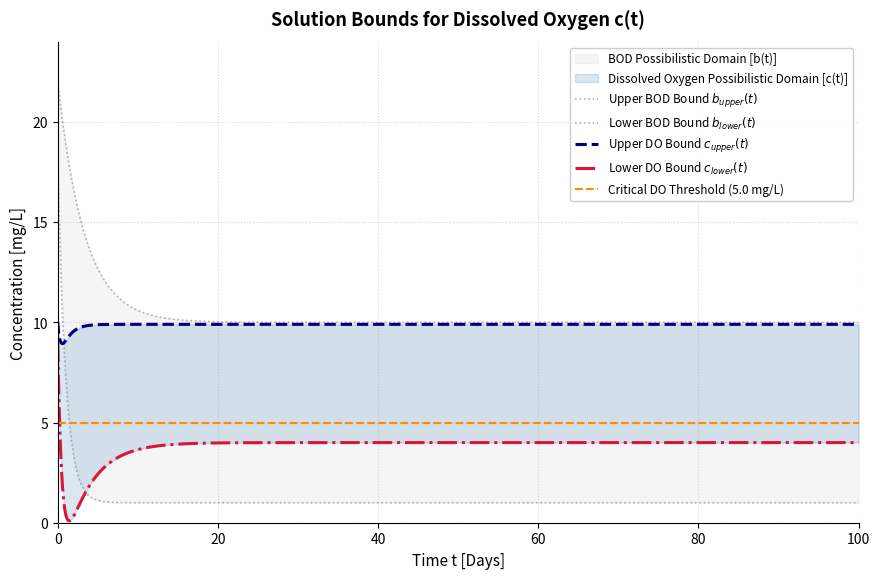

Python code for this plot:
import matplotlib.pyplot as plt
import numpy as np

# Time axis: t in days
t = np.linspace(0, 100, 1000)

# Parameter intervals
k1_min, k1_max = 0.3, 1.0  # BOD degradation rate [1/day]
k2_min, k2_max = 2.0, 3.0  # Reaeration rate [1/day]
k3_min, k3_max = 1.0, 3.0  # External pollution source [mg/(L*day)]
cs_min, cs_max = 9.0, 10.0  # Dissolved oxygen saturation [mg/L]
b0_min, b0_max = 18.0, 22.0  # Initial BOD concentration [mg/L]
c0_min, c0_max = 9.0, 10.0  # Initial dissolved oxygen concentration [mg/L]

# 1. BOD Bounds b(t)
# Lower BOD bound b_lower(t): k1_max, k3_min, b0_min
b_lower = (k3_min / k1_max) + (b0_min - (k3_min / k1_max)) * np.exp(-k1_max * t)

# Upper BOD bound b_upper(t): k1_min, k3_max, b0_max
b_upper = (k3_max / k1_min) + (b0_max - (k3_max / k1_min)) * np.exp(-k1_min * t)

# 2. Dissolved Oxygen (DO) Bounds c(t)
# Upper DO bound c_upper(t):
# Best-case DO, coupled with lower BOD bound (k1_min, k2_max, cs_max, k3_min, b0_min, c0_max)
# we seperate the equation in 3 different parts (the constant, the e^(-k1*t) and the e^(-k2*t))
term_const_upper = cs_max - (k1_min * k3_min) / (k1_max * k2_max)
term_exp1_upper = (
    (k1_min * k3_min) / (k1_max * (k2_max - k1_max))
    - (k1_min * b0_min) / (k2_max - k1_max)
    ) * np.exp(-k1_max * t)
term_exp2_upper = (
    c0_max
    - term_const_upper
    - (k1_min * k3_min) / (k1_max * (k2_max - k1_max))
        + (k1_min * b0_min) / (k2_max - k1_max)
    ) * np.exp(-k2_max * t)

c_upper = term_const_upper + term_exp1_upper + term_exp2_upper

# Lower DO bound c_lower(t):
# Worst-case DO, coupled with upper BOD bound (k1_max, k2_min, cs_min, k3_max, b0_max, c0_min)
# same procedure as above
term_const_lower = cs_min - (k1_max * k3_max) / (k1_min * k2_min)
term_exp1_lower = (
    (k1_max * k3_max) / (k1_min * (k2_min - k1_min))
    - (k1_max * b0_max) / (k2_min - k1_min)
) * np.exp(-k1_min * t)
term_exp2_lower = (
    c0_min
    - term_const_lower
    - (k1_max * k3_max) / (k1_min * (k2_min - k1_min))
        + (k1_max * b0_max) / (k2_min - k1_min)
        ) * np.exp(-k2_min * t)

c_lower = term_const_lower + term_exp1_lower + term_exp2_lower

# 3. Plotting Combined Figure 
fig, ax = plt.subplots(figsize=(9, 6), dpi=150)

# Fill uncertainty domains
# Subdued grey fill for BOD
ax.fill_between(
    t,
    b_lower,
    b_upper,
    color='gray',
    alpha=0.08,
    label='BOD Possibilistic Domain [b(t)]',
)

# Prominent blue fill for Dissolved Oxygen
ax.fill_between(
    t,
    c_lower,
    c_upper,
    color='steelblue',
    alpha=0.20,
    label='Dissolved Oxygen Possibilistic Domain [c(t)]',
)

# Subdued dotted lines for BOD bounds
ax.plot(
    t,
    b_upper,
    color='gray',
    linestyle=':',
    linewidth=1.2,
    alpha=0.6,
    label='Upper BOD Bound $b_{upper}(t)$',
)
ax.plot(
    t,
    b_lower,
    color='gray',
    linestyle=':',
    linewidth=1.2,
    alpha=0.6,
    label='Lower BOD Bound $b_{lower}(t)$',
)

# Prominent lines for Dissolved Oxygen bounds
ax.plot(
    t,
    c_upper,
    color='navy',
    linestyle='--',
    linewidth=2.2,
    label='Upper DO Bound $c_{upper}(t)$',
)
ax.plot(
    t,
    c_lower,
    color='crimson',
    linestyle='-.',
    linewidth=2.2,
    label='Lower DO Bound $c_{lower}(t)$',
)

# Critical threshold line for aquatic life (5.0 mg/L)
ax.axhline(
    5.0,
    color='darkorange',
    linestyle='--',
    linewidth=1.5,
    label='Critical DO Threshold (5.0 mg/L)',
)

# Formatting
ax.set_title(
    'Solution Bounds for Dissolved Oxygen c(t)',
    fontsize=13,
    fontweight='bold',
    pad=12,
)

ax.set_xlabel('Time t [Days]', fontsize=11)
ax.set_ylabel('Concentration [mg/L]', fontsize=11)
ax.set_xlim(0, 100)
ax.set_ylim(0, 24)

ax.grid(True, linestyle=':', alpha=0.5)

# Clean top and right frame borders
# only axis on bottom and left
ax.spines['top'].set_visible(False)
ax.spines['right'].set_visible(False)

# Legend (information box)
ax.legend(loc='upper right', fontsize=8.5, framealpha=0.95)

plt.tight_layout(pad=1.5)
plt.show()
